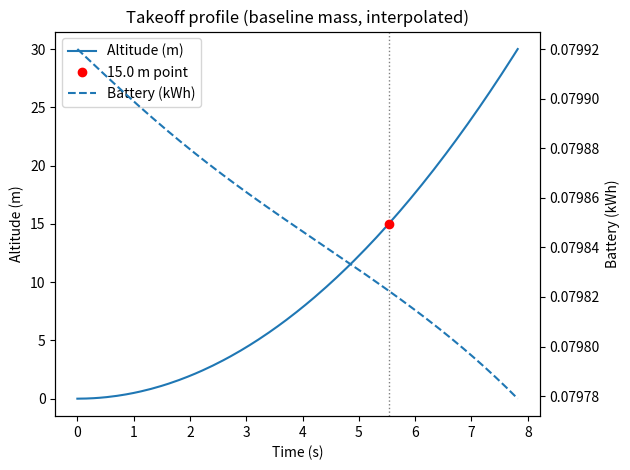
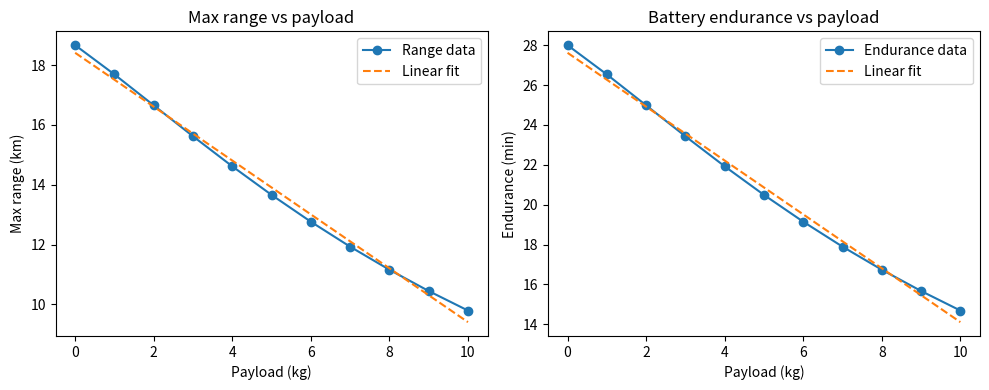
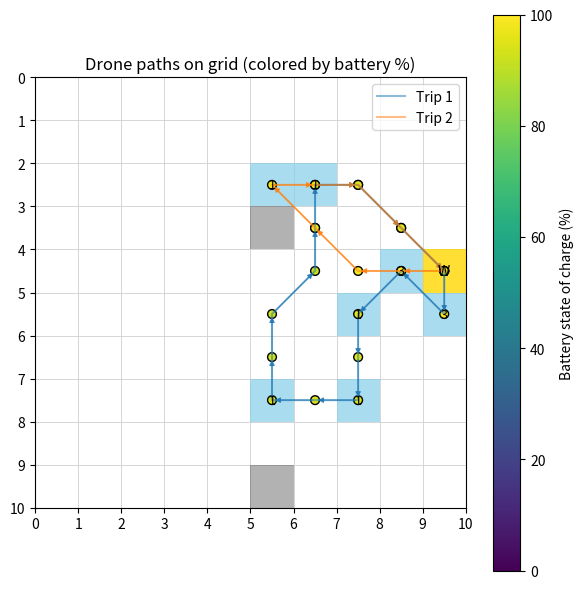
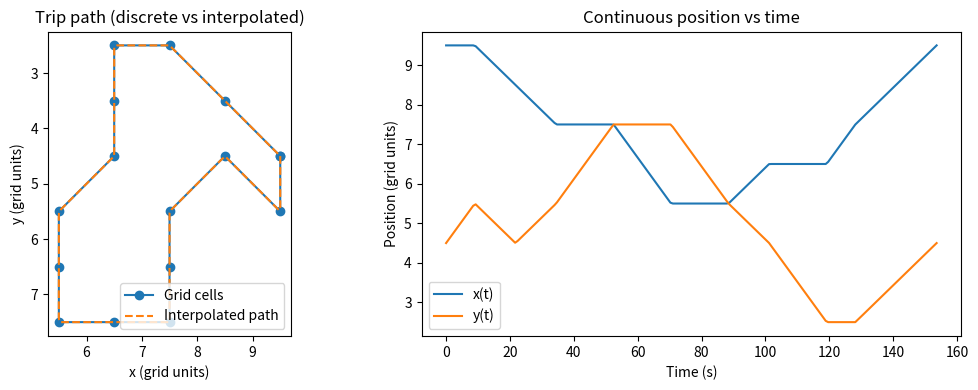

These figures' Python source, in order:
# drone_routes_energy_opt.py
#
# Drone grid-delivery simulation with:
# - Physics-based power model for cruise (power_model)
# - Takeoff/landing energy from ODEs, scaled with payload mass
# - Battery-aware routing with obstacles
# - Diagonal grid movement (8 directions, each step = 0.1 km)
# - Per-trip battery: starts full, drains, then recharges at warehouse
# - Random warehouse and 2 random no-fly squares
# - Computational methods:
#     * ODE integration (solve_ivp)
#     * Root finding via INCREMENTAL SEARCH + bisection (no libraries)
#     * Home-made 1D interpolation (no interp1d)
#     * Home-made linear regression (no library regression)
#
# Plots:
#   * Takeoff profile (altitude & battery vs time, interpolated)
#   * Max range vs payload (with regression line)
#   * Battery endurance vs payload
#   * Grid map showing paths, nodes colored by remaining battery (% of pack)
#   * Interpolated continuous trip path (x,y vs time)
#
# Copy-paste this as a single file.

import random
import math
import heapq
from typing import Tuple, List, Dict, Optional, Set

import numpy as np
import matplotlib.pyplot as plt
from scipy.integrate import solve_ivp
from matplotlib.patches import Rectangle, FancyArrowPatch

# ----------------------------
# Physical constants & battery
# ----------------------------

Vb = 22.2               # battery voltage (V)
Cb = 4.5                # battery capacity (Ah)
usable_frac = 0.8       # usable fraction of battery

# Usable energy from the pack:
#   V * Ah = Wh
#   Wh * 3600 = J
E_avail = usable_frac * Vb * Cb * 3600  # J (for ODE takeoff/landing)

# Same pack, but in kWh for route planning & plots
BATTERY_CAPACITY_FROM_CELLS_KWH = usable_frac * Vb * Cb / 1000.0  # kWh ≈ 0.0799

# Masses
m_frame = 1.5           # frame mass (kg)
m_payload_nom = 0.5     # nominal payload for baseline takeoff (kg)
m_battery = 0.5         # battery mass (kg)
m_tot = m_frame + m_payload_nom + m_battery

# Vertical target
alt_target = 30.0       # m

# ----------------------------
# Drone + environment parameters
# ----------------------------
g = 9.81
rho = 1.225
C_d = 1.0
A_top = 0.175674
A_disk = 1.34
eta = 0.75
P_av = 12.0             # fixed avionics power (W)

vh = np.sqrt((m_tot * g) / (2 * rho * A_disk))  # hover induced velocity (m/s)

k1 = 1.1 / eta
k2 = 0.5 * rho * C_d * A_top
k3 = P_av

params = {
    "g": g,
    "rho": rho,
    "C_d": C_d,
    "A_top": A_top,
    "A_disk": A_disk,
    "eta": eta,
    "m_frame": m_frame,
    "m_payload": m_payload_nom,
    "m_battery": m_battery,
    "m_dry": m_frame + m_battery,
    "Vb": Vb,
    "Cb": Cb,
    "P_av": P_av,
    "vh": vh,
    "k1": k1,
    "k2": k2,
    "k3": k3,
    "v_hover": vh,
    "E_avail": E_avail,
}

# For plotting battery %
BATTERY_CAPACITY_KWH_GLOBAL: Optional[float] = None

# Globals for vertical ODEs
M_TAKEOFF = m_tot
VH_TAKEOFF = vh
M_LANDING = m_tot
VH_LANDING = vh

# ----------------------------
# Utility: custom interpolation
# ----------------------------

def linear_interp1d(x_data, y_data):
    """
    Simple 1D piecewise linear interpolator.
    Returns a function f such that f(x) linearly interpolates between points.
    Works for scalars or numpy arrays.
    """
    x_data = np.asarray(x_data, dtype=float)
    y_data = np.asarray(y_data, dtype=float)

    # Ensure sorted in x
    sort_idx = np.argsort(x_data)
    x_data = x_data[sort_idx]
    y_data = y_data[sort_idx]

    def _interp_scalar(x):
        x = float(x)
        if x <= x_data[0]:
            return float(y_data[0])
        if x >= x_data[-1]:
            return float(y_data[-1])
        # find interval
        for i in range(len(x_data) - 1):
            x0, x1 = x_data[i], x_data[i + 1]
            if x0 <= x <= x1:
                y0, y1 = y_data[i], y_data[i + 1]
                t = (x - x0) / (x1 - x0)
                return float(y0 + t * (y1 - y0))
        return float(y_data[-1])

    def f(x):
        x_arr = np.asarray(x, dtype=float)
        if x_arr.ndim == 0:
            return _interp_scalar(x_arr)
        # vectorized
        return np.array([_interp_scalar(xi) for xi in x_arr])

    return f

# ----------------------------
# Utility: incremental-search root finding + bisection
# ----------------------------

def incremental_bisection_root(f, a, b, step=0.5, tol=1e-3, max_iter=50):
    """
    Incremental search:
      - step across [a,b] in increments of 'step'
      - look for a sign change f(x_i) * f(x_{i+1}) <= 0
      - when found, refine with bisection in that bracket.
    Returns a root or None if not found.
    """
    x_left = a
    f_left = f(x_left)
    x = a + step

    while x <= b:
        f_right = f(x)
        if f_left == 0.0:
            return x_left
        if f_left * f_right <= 0.0:
            # bisection in [x_left, x]
            lo, hi = x_left, x
            f_lo, f_hi = f_left, f_right
            for _ in range(max_iter):
                mid = 0.5 * (lo + hi)
                f_mid = f(mid)
                if abs(f_mid) < tol or abs(hi - lo) < tol:
                    return mid
                if f_lo * f_mid <= 0.0:
                    hi, f_hi = mid, f_mid
                else:
                    lo, f_lo = mid, f_mid
            return 0.5 * (lo + hi)
        x_left, f_left = x, f_right
        x += step

    return None

# ----------------------------
# Utility: simple linear regression
# ----------------------------

def linear_regression(x, y):
    """
    Ordinary least squares linear regression.
    Returns slope m and intercept b for y ≈ m*x + b.
    Uses only numpy, no external regression libraries.
    """
    x = np.asarray(x, dtype=float)
    y = np.asarray(y, dtype=float)
    if x.size != y.size or x.size < 2:
        return 0.0, float(y.mean()) if y.size > 0 else 0.0

    x_mean = x.mean()
    y_mean = y.mean()
    Sxy = np.sum((x - x_mean) * (y - y_mean))
    Sxx = np.sum((x - x_mean) ** 2)
    if Sxx == 0.0:
        return 0.0, y_mean
    m = Sxy / Sxx
    b = y_mean - m * x_mean
    return m, b

# ---------------------------------
# Takeoff / landing dynamics (ODE)
# ---------------------------------

def takeoff_dynamics(t, y):
    """ODE for vertical takeoff: y = [z, vz, E]. E in Joules."""
    z, vz, E = y
    m = M_TAKEOFF
    v = abs(vz)

    P_ind = k1 * ((m * g) ** 1.5) / np.sqrt(v ** 2 + VH_TAKEOFF ** 2)
    P_drag = k2 * v ** 3
    P_fixed = k3
    P_total = P_ind + P_drag + P_fixed
    if E <= 0:
        P_total = 0.0

    surplus = 0.1 * m * g  # small net upwards force
    az = surplus / m

    dzdt = vz
    dvzdt = az
    dEdt = -P_total        # J/s
    return [dzdt, dvzdt, dEdt]


def landing_dynamics(t, y):
    """ODE for vertical landing: y = [z, vz, E]. E in Joules."""
    z, vz, E = y
    m = M_LANDING
    v = abs(vz)

    P_ind = k1 * ((m * g) ** 1.5) / np.sqrt(v ** 2 + VH_LANDING ** 2)
    P_drag = k2 * v ** 3
    P_fixed = k3
    P_total = P_ind + P_drag + P_fixed
    if E <= 0:
        P_total = 0.0

    F_net = -0.1 * m * g   # small net downwards force
    az = F_net / m

    dzdt = vz
    dvzdt = az
    dEdt = -P_total        # J/s
    return [dzdt, dvzdt, dEdt]

# ---------------------------------------
# Forward-flight power
# ---------------------------------------

def power_model(W, v, params):
    """Power in forward flight, including induced + drag + fixed."""
    g_ = params["g"]
    m0 = params["m_dry"]
    vh0 = params["v_hover"]
    k1p = params["k1"]
    k2p = params["k2"]
    k3p = params["k3"]

    m = m0 + W
    P_ind = k1p * ((m * g_) ** 1.5) / np.sqrt(v ** 2 + vh0 ** 2)
    P_drag = k2p * v ** 3
    P_fixed = k3p
    return P_ind + P_drag + P_fixed   # Watts

# ---------------------------------------
# Takeoff / landing energy (uses ODEs)
# ---------------------------------------

def compute_takeoff_energy_kwh():
    """
    Integrate takeoff_dynamics from z=0 to alt_target using solve_ivp
    to get baseline takeoff energy (for nominal mass).
    """
    global M_TAKEOFF, VH_TAKEOFF
    M_TAKEOFF = m_tot
    VH_TAKEOFF = np.sqrt((M_TAKEOFF * g) / (2 * rho * A_disk))

    y0 = [0.0, 0.0, E_avail]  # start at ground, rest, full usable energy (J)
    t_span = (0.0, 60.0)

    def event_alt_reached(t, y):
        return y[0] - alt_target

    event_alt_reached.terminal = True
    event_alt_reached.direction = 1

    sol = solve_ivp(
        takeoff_dynamics,
        t_span,
        y0,
        events=event_alt_reached,
        rtol=1e-6,
        atol=1e-8,
        max_step=0.5
    )

    E_end = sol.y[2][-1]
    E_used_J = E_avail - E_end
    return E_used_J / 3.6e6  # J -> kWh


def compute_landing_energy_kwh():
    """
    Integrate landing_dynamics from z=alt_target down to 0 using solve_ivp
    to get baseline landing energy (for nominal mass).
    """
    global M_LANDING, VH_LANDING
    M_LANDING = m_tot
    VH_LANDING = np.sqrt((M_LANDING * g) / (2 * rho * A_disk))

    # Start at the top, zero vertical speed, full usable energy
    y0 = [alt_target, 0.0, E_avail]
    t_span = (0.0, 60.0)

    def event_ground_reached(t, y):
        return y[0]  # z = 0 -> ground

    event_ground_reached.terminal = True
    event_ground_reached.direction = -1

    sol = solve_ivp(
        landing_dynamics,
        t_span,
        y0,
        events=event_ground_reached,
        rtol=1e-6,
        atol=1e-8,
        max_step=0.5
    )

    E_end = sol.y[2][-1]
    E_used_J = E_avail - E_end
    return E_used_J / 3.6e6  # J -> kWh


TAKEOFF_KWH_BASE = compute_takeoff_energy_kwh()
LANDING_KWH_BASE = compute_landing_energy_kwh()

def takeoff_energy_kwh_for(payload_kg: float) -> float:
    """Scale baseline takeoff energy with total mass."""
    total_mass = m_frame + m_battery + payload_kg
    return TAKEOFF_KWH_BASE * (total_mass / m_tot)

def landing_energy_kwh_for(payload_kg: float) -> float:
    """Scale baseline landing energy with total mass."""
    total_mass = m_frame + m_battery + payload_kg
    return LANDING_KWH_BASE * (total_mass / m_tot)

# ---------------------------------------
# Cruise energy
# ---------------------------------------

def move_energy_kwh(distance_km: float, load_kg: float, speed_kmh: float) -> float:
    """
    Energy for horizontal movement:
      distance_km in km, speed_kmh in km/h, load_kg payload.
    """
    if distance_km == float("inf"):
        return float("inf")
    if speed_kmh <= 0:
        raise ValueError("speed_kmh must be > 0")

    v = speed_kmh / 3.6          # m/s
    distance_m = distance_km * 1000.0
    time_s = distance_m / v      # s

    P = power_model(load_kg, v, params)  # W
    E_J = P * time_s
    return E_J / 3.6e6           # kWh

# -----------------------
# Grid / routing helpers
# -----------------------

Coord = Tuple[int, int]
Path = List[Coord]

def in_bounds(r: int, c: int, rows: int, cols: int) -> bool:
    return 0 <= r < rows and 0 <= c < cols

def neighbors(r: int, c: int, rows: int, cols: int) -> List[Coord]:
    # 8-neighbour (diagonal allowed)
    return [
        (r - 1, c),
        (r + 1, c),
        (r, c - 1),
        (r, c + 1),
        (r - 1, c - 1),
        (r - 1, c + 1),
        (r + 1, c - 1),
        (r + 1, c + 1),
    ]

def step_cost(u: Coord, v: Coord) -> float:
    """
    Distance between two neighboring cells in KM.
    Cardinal step = 0.1 km (100 m)
    Diagonal step = 0.1 * sqrt(2) km
    """
    base = 0.1  # km per cardinal step
    dr = v[0] - u[0]
    dc = v[1] - u[1]
    if dr != 0 and dc != 0:
        return base * math.sqrt(2.0)
    return base

def dijkstra_on_grid(rows: int, cols: int, blocked: Set[Coord], start: Coord):
    """
    Dijkstra shortest paths from 'start' to all cells.
    dist is stored directly in KM.
    """
    dist: Dict[Coord, float] = {start: 0.0}  # km
    prev: Dict[Coord, Coord] = {}
    pq: List[Tuple[float, Coord]] = [(0.0, start)]

    while pq:
        d, u = heapq.heappop(pq)
        if d > dist[u]:
            continue
        ur, uc = u
        for vr, vc in neighbors(ur, uc, rows, cols):
            if not in_bounds(vr, vc, rows, cols):
                continue
            if (vr, vc) in blocked:
                continue

            sc = step_cost(u, (vr, vc))  # km
            nd = d + sc
            v = (vr, vc)

            if v not in dist or nd < dist[v]:
                dist[v] = nd
                prev[v] = u
                heapq.heappush(pq, (nd, v))

    return dist, prev

def reconstruct_path(prev: Dict[Coord, Coord], start: Coord, goal: Coord) -> Optional[Path]:
    if goal not in prev and goal != start:
        return None
    if goal == start:
        return [start]
    path = [goal]
    cur = goal
    while cur != start:
        cur = prev[cur]
        path.append(cur)
    path.reverse()
    return path

def precompute_pairs(rows: int, cols: int, points: List[Coord], blocked: Set[Coord]):
    """
    Precompute shortest distances and paths (in KM) between key points.
    Returns:
        dist_km[(s, t)]  = shortest path distance in KM
        path_map[(s, t)] = list of grid cells from s to t
    """
    dist_km: Dict[Tuple[Coord, Coord], float] = {}
    path_map: Dict[Tuple[Coord, Coord], Path] = {}

    for s in points:
        d, prev = dijkstra_on_grid(rows, cols, blocked, s)
        for t in points:
            if s == t:
                dist_km[(s, t)] = 0.0
                path_map[(s, t)] = [s]
            else:
                if t not in d:
                    dist_km[(s, t)] = float("inf")
                    path_map[(s, t)] = []
                else:
                    dist_km[(s, t)] = d[t]  # already km
                    pt = reconstruct_path(prev, s, t)
                    if pt is None:
                        dist_km[(s, t)] = float("inf")
                        path_map[(s, t)] = []
                    else:
                        path_map[(s, t)] = pt

    return dist_km, path_map

# -----------------------
# Root-finding: crossover speed (power balance)
# -----------------------

def crossover_speed_ms_for_payload(payload_kg: float) -> Optional[float]:
    """
    Use incremental-search-based root finding to solve P_drag(v) - P_ind(v) = 0
    => finds the speed where drag power equals induced power.
    """
    g_ = params["g"]
    m0 = params["m_dry"]
    vh0 = params["v_hover"]
    k1p = params["k1"]
    k2p = params["k2"]

    m = m0 + payload_kg

    def f(v):
        if v <= 0:
            return 1e6
        P_ind = k1p * ((m * g_) ** 1.5) / np.sqrt(v ** 2 + vh0 ** 2)
        P_drag = k2p * v ** 3
        return P_drag - P_ind

    root = incremental_bisection_root(f, a=0.1, b=40.0, step=0.5, tol=1e-3, max_iter=60)
    return root

def print_crossover_speeds():
    print("Speed where induced and drag power are equal (incremental-search root-finding):")
    for payload in [0.0, 2.0, 5.0, 10.0]:
        v = crossover_speed_ms_for_payload(payload)
        if v is None:
            print(f"  payload {payload:.1f} kg: no root found in [0.1, 40] m/s")
        else:
            print(f"  payload {payload:.1f} kg: v ≈ {v:.2f} m/s ({v*3.6:.1f} km/h)")
    print()

# -----------------------
# Trip-by-trip planner (per-trip battery, returns paths + SOC per step)
# -----------------------

def run_all_trips(
    rows: int,
    cols: int,
    warehouse: Coord,
    deliveries: List[Coord],
    demands: Dict[Coord, int],
    blocked: Set[Coord],
    carry_capacity: int = 10,
    battery_capacity_kwh: float = 0.08,
    cruise_speed_kmh: float = 40.0
) -> List[Tuple[Path, List[float]]]:
    """
    Run all trips. Each trip starts with a FULL battery (recharge at warehouse).

    Returns a list of (trip_cells, trip_soc_kwh) where:
      trip_cells[i]   = grid coord of step i
      trip_soc_kwh[i] = remaining battery energy (kWh) after reaching that cell
    """
    points = [warehouse] + deliveries
    dist_km, path = precompute_pairs(rows, cols, points, blocked)

    remaining: List[Coord] = []
    impossible: List[Coord] = []
    for d in deliveries:
        if demands[d] > carry_capacity:
            impossible.append(d)
        elif dist_km[(warehouse, d)] == float("inf") or dist_km[(d, warehouse)] == float("inf"):
            impossible.append(d)
        else:
            remaining.append(d)

    if impossible:
        print("These deliveries are impossible (capacity or obstacles):", impossible)

    trip_idx = 0
    total_energy_used = 0.0
    all_trip_infos: List[Tuple[Path, List[float]]] = []

    while remaining:
        trip_idx += 1
        carried = min(carry_capacity, sum(demands[d] for d in remaining))

        # New battery (recharged) at the start of each trip
        battery_soc = battery_capacity_kwh
        trip_energy_used = 0.0

        # Takeoff check
        takeoff_E = takeoff_energy_kwh_for(carried)
        min_landing_E = landing_energy_kwh_for(0.0)

        if takeoff_E + min_landing_E >= battery_capacity_kwh:
            print(f"\nTrip {trip_idx}: cannot even take off and land with current battery capacity for carried={carried} kg.")
            break

        # Deduct takeoff from SOC
        battery_soc -= takeoff_E
        trip_energy_used += takeoff_E
        total_energy_used += takeoff_E

        current = warehouse
        trip_cells: Path = [warehouse]
        trip_soc_list: List[float] = [battery_soc]

        trip_legs = []
        served_this_trip = []

        # ----- inner routing loop -----
        while True:
            landing_E_needed = landing_energy_kwh_for(carried)
            available_for_motion = battery_soc - landing_E_needed

            if available_for_motion <= 0:
                break

            candidates = []
            for d in remaining:
                dmd = demands[d]
                if dmd > carried:
                    continue
                dist_to_km = dist_km[(current, d)]
                if dist_to_km == float("inf"):
                    continue

                go_e = move_energy_kwh(dist_to_km, carried, cruise_speed_kmh)
                new_load = carried - dmd

                dist_back_km = dist_km[(d, warehouse)]
                if dist_back_km == float("inf"):
                    continue
                back_e = move_energy_kwh(dist_back_km, max(new_load, 0.0), cruise_speed_kmh)

                need = go_e + back_e
                if need <= available_for_motion:
                    candidates.append((dist_to_km, d, go_e, back_e, new_load))

            if not candidates:
                # Try to go home directly if not at warehouse
                if current != warehouse:
                    dist_home_km = dist_km[(current, warehouse)]
                    back_e = move_energy_kwh(dist_home_km, max(carried, 0.0), cruise_speed_kmh)

                    landing_E_needed = landing_energy_kwh_for(carried)
                    available_for_motion = battery_soc - landing_E_needed
                    if back_e > available_for_motion:
                        break

                    p = path[(current, warehouse)]
                    full_segment = p[1:] if p and p[0] == current else p

                    if full_segment:
                        step_costs = []
                        coords_seq = [current] + full_segment
                        for u, v in zip(coords_seq[:-1], coords_seq[1:]):
                            step_costs.append(step_cost(u, v))
                        total_dist_km = sum(step_costs)

                        for cell, sc in zip(full_segment, step_costs):
                            frac = sc / total_dist_km if total_dist_km > 0 else 0.0
                            dE_cell = back_e * frac
                            battery_soc -= dE_cell
                            trip_energy_used += dE_cell
                            total_energy_used += dE_cell
                            trip_cells.append(cell)
                            trip_soc_list.append(battery_soc)

                    trip_legs.append({
                        'type': 'move',
                        'from': current,
                        'to': warehouse,
                        'distance_km': dist_home_km,
                        'load_before_kg': max(carried, 0.0),
                        'energy_kwh': back_e
                    })
                    current = warehouse

                break

            # Pick nearest feasible candidate
            candidates.sort(key=lambda x: x[0])
            dist_to_km, target, go_e, back_e, new_load = candidates[0]

            # Path current -> target
            p = path[(current, target)]
            full_segment = p[1:] if p and p[0] == current else p

            if full_segment:
                step_costs = []
                coords_seq = [current] + full_segment
                for u, v in zip(coords_seq[:-1], coords_seq[1:]):
                    step_costs.append(step_cost(u, v))
                total_dist_km = sum(step_costs)

                for cell, sc in zip(full_segment, step_costs):
                    frac = sc / total_dist_km if total_dist_km > 0 else 0.0
                    dE_cell = go_e * frac
                    battery_soc -= dE_cell
                    trip_energy_used += dE_cell
                    total_energy_used += dE_cell
                    trip_cells.append(cell)
                    trip_soc_list.append(battery_soc)

            trip_legs.append({
                'type': 'move',
                'from': current,
                'to': target,
                'distance_km': dist_to_km,
                'load_before_kg': carried,
                'energy_kwh': go_e
            })
            current = target

            # Deliver payload at target
            dmd = demands[target]
            carried -= dmd
            served_this_trip.append((target, dmd))
            trip_legs.append({
                'type': 'drop',
                'at': target,
                'demand': dmd,
                'load_after': carried
            })
            remaining.remove(target)

            # If empty payload and not at warehouse, go home empty
            if carried == 0 and current != warehouse:
                dist_home_km = dist_km[(current, warehouse)]
                back_e2 = move_energy_kwh(dist_home_km, 0.0, cruise_speed_kmh)

                landing_E_needed_empty = landing_energy_kwh_for(0.0)
                available_for_motion = battery_soc - landing_E_needed_empty
                if back_e2 > available_for_motion:
                    break

                p = path[(current, warehouse)]
                full_segment = p[1:] if p and p[0] == current else p

                if full_segment:
                    step_costs = []
                    coords_seq = [current] + full_segment
                    for u, v in zip(coords_seq[:-1], coords_seq[1:]):
                        step_costs.append(step_cost(u, v))
                    total_dist_km = sum(step_costs)
                    for cell, sc in zip(full_segment, step_costs):
                        frac = sc / total_dist_km if total_dist_km > 0 else 0.0
                        dE_cell = back_e2 * frac
                        battery_soc -= dE_cell
                        trip_energy_used += dE_cell
                        total_energy_used += dE_cell
                        trip_cells.append(cell)
                        trip_soc_list.append(battery_soc)

                trip_legs.append({
                    'type': 'move',
                    'from': current,
                    'to': warehouse,
                    'distance_km': dist_home_km,
                    'load_before_kg': 0.0,
                    'energy_kwh': back_e2
                })
                current = warehouse
                break

        # End-of-trip landing (with current carried mass)
        landing_E_final = landing_energy_kwh_for(carried)
        if battery_soc < landing_E_final:
            print(f"Warning: battery_soc < landing_E_final on trip {trip_idx}, clamping at 0.")
            landing_E_final = max(battery_soc, 0.0)
        battery_soc -= landing_E_final
        trip_energy_used += landing_E_final
        total_energy_used += landing_E_final
        trip_legs.append({'type': 'landing', 'energy_kwh': landing_E_final})

        print(f"\n=== Trip {trip_idx} ===")
        if served_this_trip:
            print("Delivered:", ", ".join(f"{pt} (x{dmd} kg)" for pt, dmd in served_this_trip))
        else:
            print("No deliveries completed on this trip.")

        print("Legs:")
        for i, leg in enumerate(trip_legs, 1):
            if leg['type'] == 'move':
                print(
                    f"  {i:02d}. MOVE {leg['from']} -> {leg['to']}  "
                    f"dist_km={leg['distance_km']:.3f}  "
                    f"load_before_kg={leg['load_before_kg']}  "
                    f"energy_kwh={leg['energy_kwh']:.3f}"
                )
            elif leg['type'] == 'drop':
                print(
                    f"  {i:02d}. DROP at {leg['at']}  "
                    f"demand_kg={leg['demand']}  "
                    f"load_after_kg={leg['load_after']}"
                )
            elif leg['type'] == 'landing':
                print(f"  {i:02d}. LANDING energy_kwh={leg['energy_kwh']:.3f}")

        trip_pct = 100.0 * trip_energy_used / battery_capacity_kwh
        print(f"Trip {trip_idx} energy use: {trip_energy_used:.3f} kWh "
              f"({trip_pct:.1f}% of a {battery_capacity_kwh:.3f} kWh battery)")
        print(f"Battery at end of trip {trip_idx} (before recharge): "
              f"{battery_soc:.3f} kWh ({100.0 * battery_soc / battery_capacity_kwh:.1f}% of pack)")
        print(f"Recharging battery back to {battery_capacity_kwh:.3f} kWh for next trip.\n")

        all_trip_infos.append((trip_cells[:], trip_soc_list[:]))

        if not remaining:
            break

    print("\n=== All trips complete (or as many as feasible) ===")
    print(f"Total energy used across all trips: {total_energy_used:.3f} kWh "
          f"(equivalent to {total_energy_used / battery_capacity_kwh:.2f} full battery cycles)")

    return all_trip_infos

# -----------------------
# Pretty print grid
# -----------------------

def print_grid(rows: int, cols: int, warehouse: Coord, deliveries: List[Coord],
               demands: Dict[Coord, int], blocked: Set[Coord]):
    grid = [["." for _ in range(cols)] for _ in range(rows)]
    for (r, c) in blocked:
        if 0 <= r < rows and 0 <= c < cols:
            grid[r][c] = "X"
    wr, wc = warehouse
    grid[wr][wc] = "W"
    for d in deliveries:
        if d == warehouse or d in blocked:
            continue
        dr, dc = d
        grid[dr][dc] = str(demands[d])
    print("Grid layout:")
    for r in range(rows):
        print(" ".join(grid[r][c] for c in range(cols)))
    print("\nLegend: W=warehouse | 1–3=delivery demand (kg) | X=no-fly | .=empty\n")

# -----------------------
# Debug: vertical energy table
# -----------------------

def print_vertical_energy_table():
    print("Takeoff / landing energy vs payload mass (from ODEs, scaled):")
    print("  payload_kg | takeoff_kWh | landing_kWh")
    for payload in [0.0, 2.0, 5.0, 10.0]:
        to = takeoff_energy_kwh_for(payload)
        ld = landing_energy_kwh_for(payload)
        print(f"    {payload:7.1f} |    {to:7.4f} |     {ld:7.4f}")
    print()

# -----------------------
# Plot: takeoff profile (with interpolation + root finding on altitude)
# -----------------------

def plot_takeoff_profile():
    """
    Solve ODE for takeoff (solve_ivp), then use our home-made
    linear interpolation to reconstruct smoother altitude & battery curves.

    Also uses incremental-search root finding on the interpolated altitude(t)
    to find the time when altitude = 15 m.
    """
    global M_TAKEOFF, VH_TAKEOFF, g
    M_TAKEOFF = m_tot
    VH_TAKEOFF = np.sqrt((M_TAKEOFF * g) / (2 * rho * A_disk))

    y0 = [0.0, 0.0, E_avail]
    t_span = (0.0, 60.0)

    def event_alt_reached(t, y):
        return y[0] - alt_target

    event_alt_reached.terminal = True
    event_alt_reached.direction = 1

    sol = solve_ivp(
        takeoff_dynamics,
        t_span,
        y0,
        events=event_alt_reached,
        rtol=1e-6,
        atol=1e-8,
        max_step=0.1
    )

    t = sol.t
    z = sol.y[0]
    E = sol.y[2] / 3.6e6  # J -> kWh

    # home-made interpolation
    f_alt = linear_interp1d(t, z)
    f_E = linear_interp1d(t, E)
    t_dense = np.linspace(t[0], t[-1], 300)
    z_dense = f_alt(t_dense)
    E_dense = f_E(t_dense)

    fig, ax1 = plt.subplots()
    ax1.set_title("Takeoff profile (baseline mass, interpolated)")
    ax1.plot(t_dense, z_dense, label="Altitude (m)")
    ax1.set_xlabel("Time (s)")
    ax1.set_ylabel("Altitude (m)")

    ax2 = ax1.twinx()
    ax2.plot(t_dense, E_dense, linestyle="--", label="Battery (kWh)")
    ax2.set_ylabel("Battery (kWh)")

    # Root-finding on altitude = 15 m (incremental search on interpolated curve)
    target_alt = 15.0

    def g(tval):
        return float(f_alt(tval) - target_alt)

    t_min, t_max = float(t_dense[0]), float(t_dense[-1])
    root_t = incremental_bisection_root(g, a=t_min, b=t_max,
                                        step=(t_max - t_min) / 50.0,
                                        tol=1e-3, max_iter=60)
    if root_t is not None:
        z_hit = float(f_alt(root_t))
        E_hit = float(f_E(root_t))
        print(f"Interpolated altitude {target_alt:.1f} m reached at t ≈ {root_t:.2f} s, "
              f"battery ≈ {E_hit:.4f} kWh")

        ax1.axvline(root_t, color="grey", linestyle=":", linewidth=1)
        ax1.plot(root_t, z_hit, "o", color="red", label=f"{target_alt:.1f} m point")
    else:
        print(f"Could not find a time where altitude reaches {target_alt:.1f} m in the takeoff phase.")

    lines1, labels1 = ax1.get_legend_handles_labels()
    lines2, labels2 = ax2.get_legend_handles_labels()
    ax1.legend(lines1 + lines2, labels1 + labels2, loc="best")

    plt.tight_layout()
    plt.show()

# -----------------------
# Range & endurance vs payload
# -----------------------

def compute_range_and_endurance(payloads, battery_capacity_kwh, speed_kmh):
    v = speed_kmh / 3.6
    ranges_km = []
    endurances_min = []

    for W in payloads:
        takeoffE = takeoff_energy_kwh_for(W)
        landingE = landing_energy_kwh_for(0.0)   # assume landing empty
        avail_kwh = battery_capacity_kwh - takeoffE - landingE

        if avail_kwh <= 0:
            ranges_km.append(0.0)
            endurances_min.append(0.0)
            continue

        P_W = power_model(W, v, params)
        P_kW = P_W / 1000.0

        endurance_h = avail_kwh / P_kW
        endurance_min = endurance_h * 60.0
        range_km = speed_kmh * endurance_h

        ranges_km.append(range_km)
        endurances_min.append(endurance_min)

    return np.array(ranges_km), np.array(endurances_min)

def plot_range_and_endurance_vs_payload(battery_capacity_kwh, speed_kmh):
    payloads = np.linspace(0.0, 10.0, 11)
    ranges_km, endurances_min = compute_range_and_endurance(payloads, battery_capacity_kwh, speed_kmh)

    fig, axes = plt.subplots(1, 2, figsize=(10, 4))

    # Range vs payload + regression line (home-made regression)
    ax0 = axes[0]
    ax0.plot(payloads, ranges_km, marker="o", label="Range data")
    m_r, b_r = linear_regression(payloads, ranges_km)
    x_fit = np.linspace(payloads[0], payloads[-1], 100)
    y_fit = m_r * x_fit + b_r
    ax0.plot(x_fit, y_fit, linestyle="--", label="Linear fit")
    ax0.set_title("Max range vs payload")
    ax0.set_xlabel("Payload (kg)")
    ax0.set_ylabel("Max range (km)")
    ax0.legend()

    # Endurance vs payload + regression line
    ax1 = axes[1]
    ax1.plot(payloads, endurances_min, marker="o", label="Endurance data")
    m_e, b_e = linear_regression(payloads, endurances_min)
    y_fit_e = m_e * x_fit + b_e
    ax1.plot(x_fit, y_fit_e, linestyle="--", label="Linear fit")
    ax1.set_title("Battery endurance vs payload")
    ax1.set_xlabel("Payload (kg)")
    ax1.set_ylabel("Endurance (min)")
    ax1.legend()

    plt.tight_layout()
    plt.show()

# -----------------------
# Plot grid + paths with battery percentage colouring
# -----------------------

def plot_grid_and_paths(
    rows: int,
    cols: int,
    warehouse: Coord,
    deliveries: List[Coord],
    demands: Dict[Coord, int],
    blocked: Set[Coord],
    trip_infos: List[Tuple[Path, List[float]]]
):
    """
    Grid plot:
      - blocked cells, warehouse, deliveries (labelled by demand)
      - each trip path drawn
      - nodes colored by remaining battery (% of full pack)
    """
    global BATTERY_CAPACITY_KWH_GLOBAL
    capacity = BATTERY_CAPACITY_KWH_GLOBAL or 1.0

    fig, ax = plt.subplots(figsize=(6, 6))
    ax.set_title("Drone paths on grid (colored by battery %)")

    # background grid
    for r in range(rows):
        for c in range(cols):
            rect = Rectangle((c, r), 1, 1, fill=False, edgecolor="lightgrey", linewidth=0.5)
            ax.add_patch(rect)

    # blocked
    for (r, c) in blocked:
        rect = Rectangle((c, r), 1, 1, facecolor="black", alpha=0.3)
        ax.add_patch(rect)

    # warehouse
    wr, wc = warehouse
    ax.add_patch(Rectangle((wc, wr), 1, 1, facecolor="gold", alpha=0.8))
    ax.text(wc + 0.5, wr + 0.5, "W", ha="center", va="center", fontsize=10)

    # deliveries with demand
    for d in deliveries:
        if d == warehouse:
            continue
        dr, dc = d
        label = str(demands.get(d, "?"))
        ax.add_patch(Rectangle((dc, dr), 1, 1, facecolor="skyblue", alpha=0.7))
        ax.text(dc + 0.5, dr + 0.5, label, ha="center", va="center", fontsize=9)

    colors = plt.rcParams["axes.prop_cycle"].by_key().get("color", ["tab:blue", "tab:orange", "tab:green"])

    sc = None  # for colorbar

    for i, trip in enumerate(trip_infos):
        if not trip:
            continue

        cells, soc_kwh = trip

        if not cells or not soc_kwh:
            continue

        if len(cells) != len(soc_kwh):
            print(f"Warning: trip {i+1} has len(cells)={len(cells)} != len(soc)={len(soc_kwh)}; truncating.")
            n = min(len(cells), len(soc_kwh))
            cells = cells[:n]
            soc_kwh = soc_kwh[:n]

        xs = np.array([c + 0.5 for (r, c) in cells], dtype=float)
        ys = np.array([r + 0.5 for (r, c) in cells], dtype=float)
        soc_kwh = np.maximum(np.array(soc_kwh, dtype=float), 0.0)

        soc_pct = np.clip(100.0 * soc_kwh / capacity, 0.0, 100.0)

        color = colors[i % len(colors)]

        # path line
        ax.plot(xs, ys, "-", color=color, linewidth=1.5, alpha=0.5, label=f"Trip {i+1}")

        # scatter colored by battery %
        sc = ax.scatter(xs, ys, c=soc_pct, cmap="viridis", s=40, edgecolor="k", vmin=0.0, vmax=100.0)

        # arrows to show direction
        for (x0, y0, x1, y1) in zip(xs[:-1], ys[:-1], xs[1:], ys[1:]):
            arrow = FancyArrowPatch(
                (x0, y0), (x1, y1),
                arrowstyle="-|>",
                mutation_scale=8,
                linewidth=0.8,
                color=color,
                alpha=0.8
            )
            ax.add_patch(arrow)

    ax.set_xlim(0, cols)
    ax.set_ylim(rows, 0)
    ax.set_aspect("equal", adjustable="box")
    ax.set_xticks(np.arange(0, cols + 1, 1))
    ax.set_yticks(np.arange(0, rows + 1, 1))
    ax.grid(False)
    ax.legend(loc="upper right")

    if sc is not None:
        cbar = plt.colorbar(sc, ax=ax)
        cbar.set_label("Battery state of charge (%)")

    plt.tight_layout()
    plt.show()

# -----------------------
# Interpolated continuous trip path
# -----------------------

def plot_interpolated_trip_continuous(trip_info: Tuple[Path, List[float]], cruise_speed_kmh: float):
    """
    Take one trip's discrete grid cells and:
      - infer time stamps from step distance and cruise speed
      - build linear-interpolated x(t), y(t) using our own function
      - plot map view + time view
    """
    cells, _ = trip_info
    if len(cells) < 2:
        print("Not enough points in trip to interpolate.")
        return

    v = cruise_speed_kmh / 3.6  # m/s
    xs = np.array([c + 0.5 for (r, c) in cells], dtype=float)
    ys = np.array([r + 0.5 for (r, c) in cells], dtype=float)

    # Build time stamps based on distance (in meters) / speed
    t_nodes = [0.0]
    for (r1, c1), (r2, c2) in zip(cells[:-1], cells[1:]):
        dist_km = step_cost((r1, c1), (r2, c2))
        dist_m = dist_km * 1000.0
        dt = dist_m / v
        t_nodes.append(t_nodes[-1] + dt)
    t_nodes = np.array(t_nodes)

    fx = linear_interp1d(t_nodes, xs)
    fy = linear_interp1d(t_nodes, ys)

    t_dense = np.linspace(t_nodes[0], t_nodes[-1], 200)
    x_dense = fx(t_dense)
    y_dense = fy(t_dense)

    fig, axes = plt.subplots(1, 2, figsize=(11, 4))

    ax0 = axes[0]
    ax0.set_title("Trip path (discrete vs interpolated)")
    ax0.plot(xs, ys, "o-", label="Grid cells")
    ax0.plot(x_dense, y_dense, "--", label="Interpolated path")
    ax0.set_aspect("equal", adjustable="box")
    ax0.invert_yaxis()
    ax0.set_xlabel("x (grid units)")
    ax0.set_ylabel("y (grid units)")
    ax0.legend()

    ax1 = axes[1]
    ax1.set_title("Continuous position vs time")
    ax1.plot(t_dense, x_dense, label="x(t)")
    ax1.plot(t_dense, y_dense, label="y(t)")
    ax1.set_xlabel("Time (s)")
    ax1.set_ylabel("Position (grid units)")
    ax1.legend()

    plt.tight_layout()
    plt.show()

# -----------------------
# Demo / run
# -----------------------

if __name__ == "__main__":
    rows, cols = 10, 10
    num_deliveries = 7
    carry_capacity = 10       # kg

    # Use the actual pack you defined at the top
    battery_capacity = BATTERY_CAPACITY_FROM_CELLS_KWH  # ≈ 0.0799 kWh
    cruise_speed = 40.0       # km/h

    # Set a seed if you want reproducible randomness, or None for different each run
    seed = None
    random.seed(seed)

    BATTERY_CAPACITY_KWH_GLOBAL = battery_capacity

    # --- random warehouse location ---
    warehouse: Coord = (random.randint(0, rows - 1), random.randint(0, cols - 1))

    # --- 2 random no-fly squares (blocked), not overlapping warehouse ---
    blocked: Set[Coord] = set()
    while len(blocked) < 2:
        r = random.randint(0, rows - 1)
        c = random.randint(0, cols - 1)
        cell = (r, c)
        if cell == warehouse:
            continue
        blocked.add(cell)

    # --- random deliveries, avoiding warehouse and blocked cells ---
    deliveries: List[Coord] = []
    demands: Dict[Coord, int] = {}
    while len(deliveries) < num_deliveries:
        r = random.randint(0, rows - 1)
        c = random.randint(0, cols - 1)
        cell = (r, c)
        if cell == warehouse:
            continue
        if cell in blocked:
            continue
        if cell in deliveries:
            continue
        deliveries.append(cell)
        demands[cell] = random.randint(1, 3)  # payload in kg

    print_grid(rows, cols, warehouse, deliveries, demands, blocked)

    # ODE-based vertical energy table
    print_vertical_energy_table()

    # Root finding on power balance (incremental search)
    print_crossover_speeds()

    # Takeoff ODE + interpolation + root finding on altitude(t)
    plot_takeoff_profile()

    # Range & endurance vs payload, using pack capacity (with regression lines)
    plot_range_and_endurance_vs_payload(battery_capacity, cruise_speed)

    # Routing / energy-aware trips with per-trip recharge
    trip_infos = run_all_trips(
        rows=rows,
        cols=cols,
        warehouse=warehouse,
        deliveries=deliveries,
        demands=demands,
        blocked=blocked,
        carry_capacity=carry_capacity,
        battery_capacity_kwh=battery_capacity,
        cruise_speed_kmh=cruise_speed
    )

    # Grid visualization (battery-coloured paths) + interpolated path
    if trip_infos:
        plot_grid_and_paths(rows, cols, warehouse, deliveries, demands, blocked, trip_infos)
        plot_interpolated_trip_continuous(trip_infos[0], cruise_speed)
